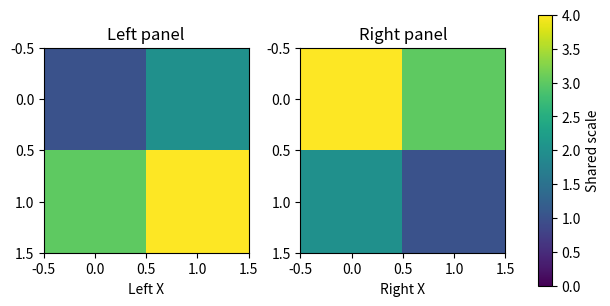

This figure's Python source:
"""Two Axes and one colorbar constitute an upstream semantic group."""

import matplotlib.pyplot as plt
from matplotlib.colors import Normalize

fig, (left, right) = plt.subplots(ncols=2, figsize=(6, 3), layout="constrained")
scale = Normalize(0, 4)
image = left.imshow([[1, 2], [3, 4]], cmap="viridis", norm=scale)
right.imshow([[4, 3], [2, 1]], cmap="viridis", norm=scale)
left.set(title="Left panel", xlabel="Left X")
right.set(title="Right panel", xlabel="Right X")
fig.colorbar(image, ax=[left, right], label="Shared scale")
